Run: headless pygame with SDL's dummy video driver; simulated clock (each Clock.tick advances the game by its frame time, no real sleeping); random seed 0; keys injected as events and as key.get_pressed() state; mouse plan: one left click at the window centre at the start of phase 2, then a move to the lower-right quarter at the start of phase 3.
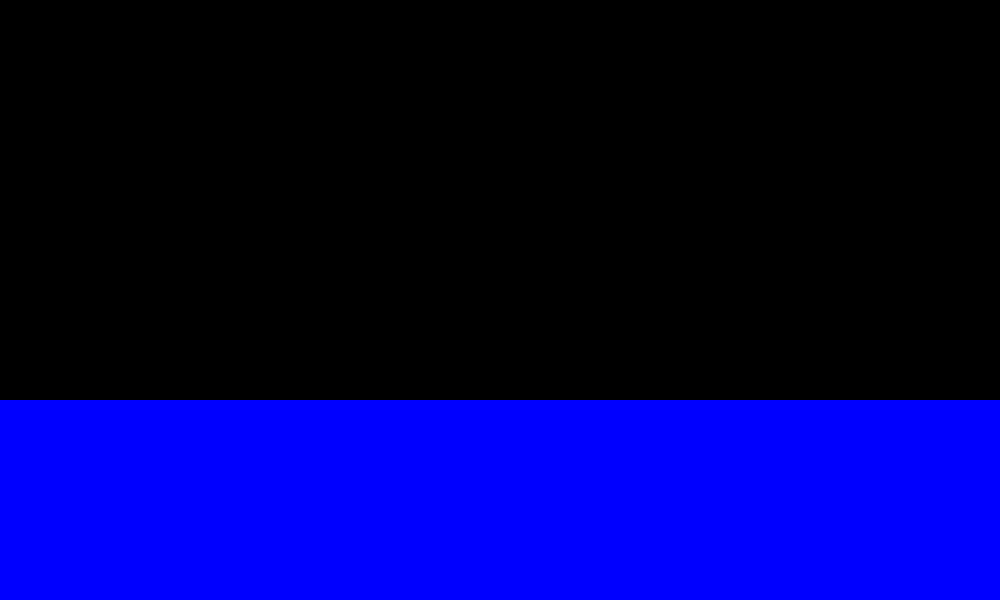
Frame 1 of 4 · flips 1–60 · no input
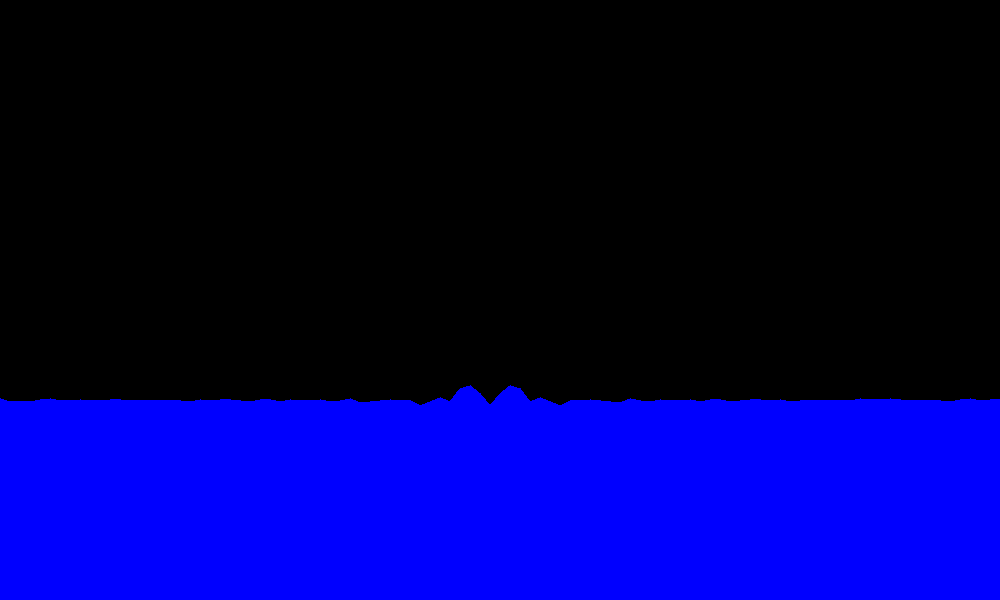
Frame 2 of 4 · flips 61–180 · clicked the window centre · tapped SPACE, RETURN · held RIGHT (→), D
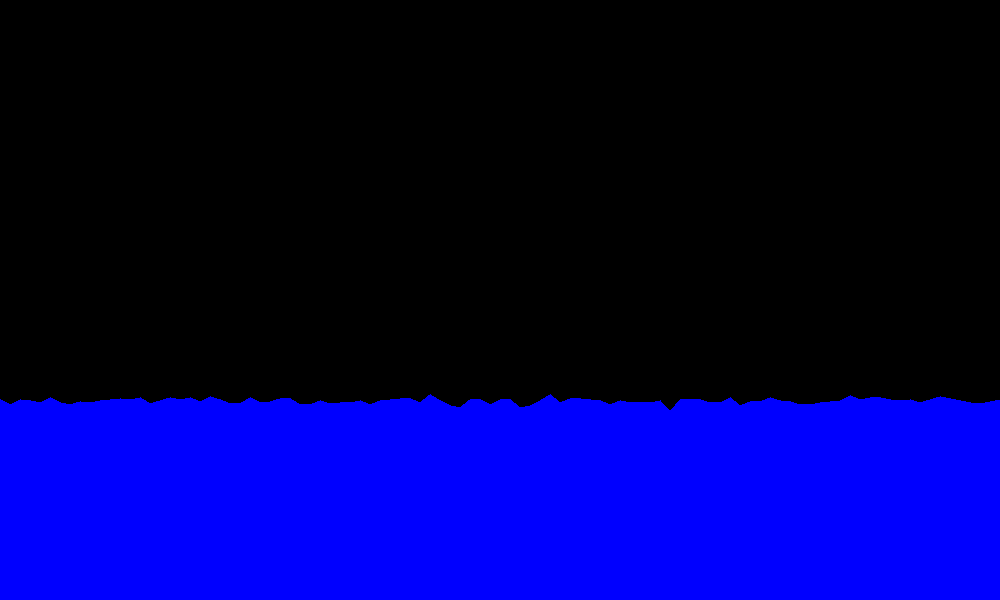
Frame 3 of 4 · flips 181–300 · moved the mouse to the lower-right quarter · held DOWN (↓), S
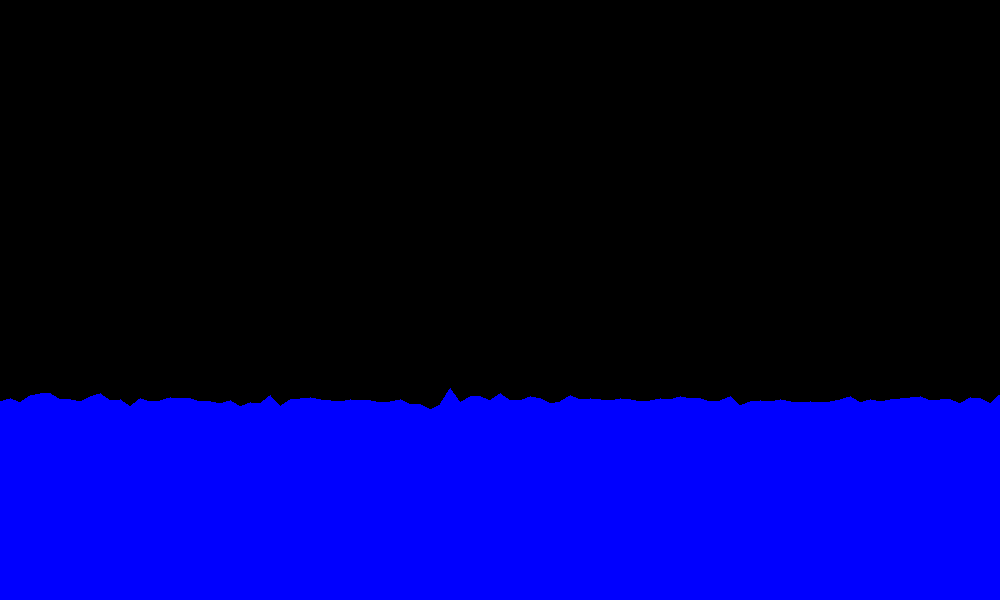
Frame 4 of 4 · flips 301–420 · held LEFT (←), A, UP (↑), W

The pygame program that drew these frames:

'''
Make a new array of dy values for each y value.
Update all y values based on dy.
Update all dy values based on neighboring dy values and friction.

https://opengameart.org/content/free-pirates-game-assets-by-unlucky-studio
mixed with this on the water
https://www.youtube.com/watch?v=SO7FFteErWs
Do you just need slope of secant line to figure the angle?
'''
import pygame, math, random

pygame.init()

clock = pygame.time.Clock()
black=0,0,0
blue=(0,0,255)
red=(255,0,0)
green=(0,255,0)
screen_width = 1000
screen_height = 600
surface = pygame.display.set_mode((screen_width,screen_height))

#Spacing between water height locations
spacing = 10 #pixels
#Height at which gravity is neutral
sea_level = 200
gravity = 0.5
friction = 0.01
surface_tension = 0.03
#height of the water at various positions
water_heights = []
#vertical acceleration of the water
dy = []
for i in range(0,screen_width+spacing,spacing):
    water_heights.append(screen_height-sea_level)
    dy.append(0)


#Create pointlist for drawing water
pointlist = []
for i in range(len(water_heights)):
    pointlist.append((spacing*i,water_heights[i]))
pointlist.append((screen_width,screen_height))
pointlist.append((0,screen_height))



def shiftWaterHeight(mouse_pos, water_heights):
    '''Shift the height of the water at a point to the height
    of the mouse click.'''
    x,y = mouse_pos
    index = 0
    for i in range(len(water_heights)):
        if spacing*i <= x and x <= spacing*(i+1):
            index = i
            break
    water_heights[index] = y



done=False
while not done:
    for event in pygame.event.get():
        if event.type == pygame.QUIT:
            done = True
        elif event.type == pygame.KEYDOWN:
            print(event.key)
            if event.key == pygame.K_ESCAPE:
                done = True
            if event.key == 32: #space bar
                pass
        elif event.type == pygame.MOUSEBUTTONUP:
            pos = pygame.mouse.get_pos()
            shiftWaterHeight(pos, water_heights)

    #Update all dy values based on height, neighboring dy values, and friction.
    for i in range(len(dy)):
        #Neighboring heights pull on the dy values
        neighbor_heights = 0
        neighbor_count = 0
        if i>0:
            neighbor_heights += water_heights[i-1]
            neighbor_count += 1
        if i<len(dy)-1:
            neighbor_heights += water_heights[i+1]
            neighbor_count += 1
        dy[i] += surface_tension*(neighbor_heights - neighbor_count*water_heights[i])
        #High water falls and low water rises
        if water_heights[i] < screen_height-sea_level:
            dy[i] += gravity
        elif water_heights[i] > screen_height-sea_level:
            dy[i] -= gravity
        #friction
        dy[i] = (1-friction)*dy[i]

    #Update all y values based on dy.
    for i in range(len(water_heights)):
        water_heights[i] += dy[i]

    #Update pointlist
    for i in range(len(water_heights)):
        pointlist[i] = (spacing*i,water_heights[i])


    surface.fill(black)
    pygame.draw.polygon(surface, blue, pointlist)
    pygame.display.flip()
    clock.tick(30)
pygame.quit()
